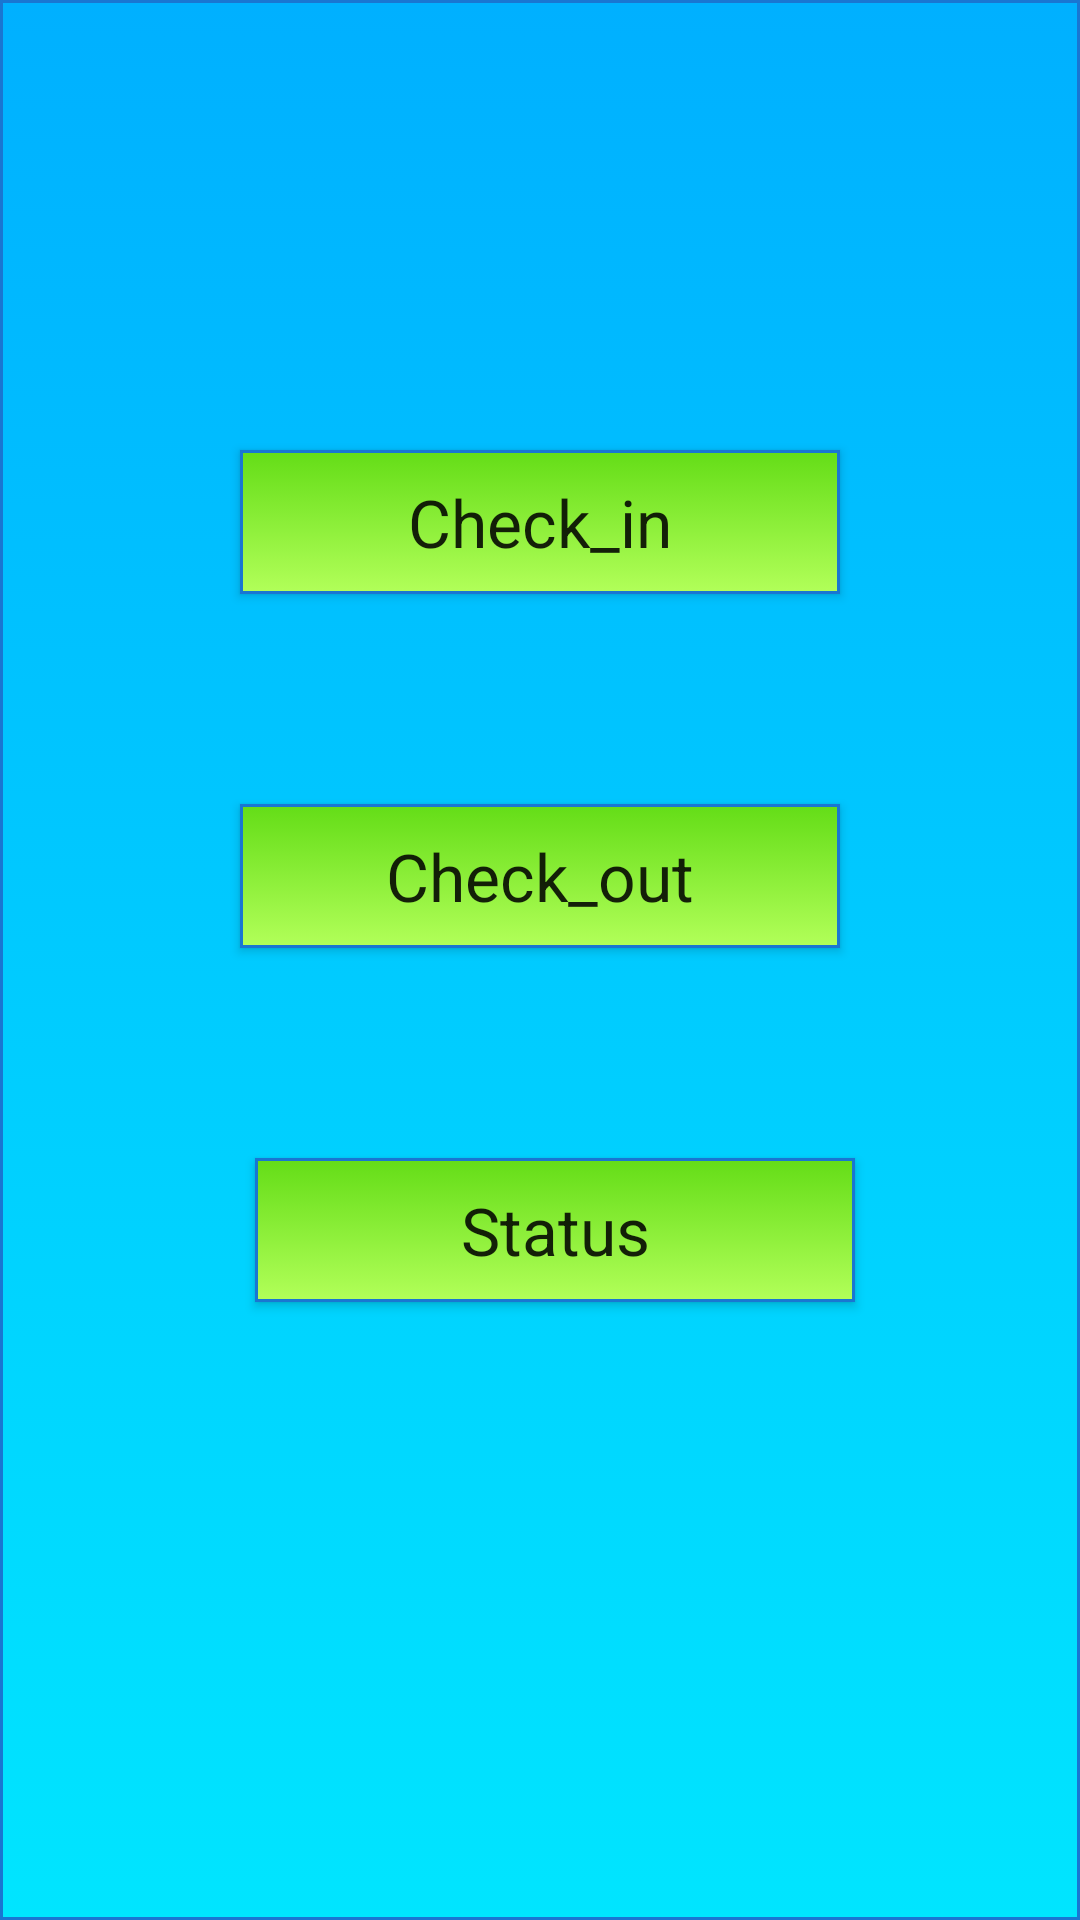

This screen was rendered from an Android layout file. Write that file and the resources it references.
<!-- AndroidManifest.xml: application theme Theme.AppCompat.Light.DarkActionBar -->
<!-- res/layout/activity_main6.xml -->
<?xml version="1.0" encoding="utf-8"?>
<RelativeLayout xmlns:android="http://schemas.android.com/apk/res/android"
    xmlns:app="http://schemas.android.com/apk/res-auto"
    xmlns:tools="http://schemas.android.com/tools"
    android:layout_width="match_parent"
    android:layout_height="match_parent"
    android:background="@drawable/b"
    tools:context=".Main6Activity">


    <Button
        android:id="@+id/bt2"
        android:layout_width="200dp"
        android:layout_height="wrap_content"

        android:layout_centerHorizontal="true"
        android:layout_marginLeft="130dp"
        android:layout_marginTop="150dp"
        android:background="@drawable/btn_rounded"
        android:text="@string/check_in"
        android:textAppearance="@style/TextAppearance.AppCompat.Large" />

    <Button
        android:id="@+id/bt3"
        android:layout_width="200dp"
        android:layout_height="wrap_content"
        android:layout_below="@id/bt2"
        android:layout_alignStart="@id/bt2"
        android:layout_centerHorizontal="true"
        android:layout_marginTop="70dp"
        android:background="@drawable/btn_rounded"
        android:text="@string/check_out"
        android:textAppearance="@style/TextAppearance.AppCompat.Large" />

    <Button
        android:id="@+id/bt4"
        android:layout_width="200dp"
        android:layout_height="wrap_content"
        android:layout_below="@id/bt3"
        android:layout_alignStart="@id/bt3"
        android:layout_centerHorizontal="true"
        android:layout_marginStart="5dp"
        android:layout_marginTop="70dp"
        android:background="@drawable/btn_rounded"
        android:text="@string/status"
        android:textAppearance="@style/TextAppearance.AppCompat.Large" />
</RelativeLayout>
<!-- resources referenced by this layout -->
<resources>
  <!-- drawable b (drawable) -->
  <?xml version="1.0" encoding="utf-8"?>
  <selector xmlns:android="http://schemas.android.com/apk/res/android">
      <item android:state_pressed="true" >
          <shape android:shape="rectangle" >
              <corners android:radius="0dp" />
              <stroke android:width="1dip" android:color="#1976d2
  " />
              <gradient android:angle="-90" android:startColor="#ffffff
  " android:endColor="#ffffff
  " />
          </shape>
      </item>
      <item android:state_focused="true">
          <shape android:shape="rectangle" >
              <corners android:radius="0dp" />
              <stroke android:width="1dip" android:color="#ffffff
  
  " />
              <solid android:color="#1976d2
  
  "/>
          </shape>
      </item>
      <item >
          <shape android:shape="rectangle" >
              <corners android:radius="0dp" />
              <stroke android:width="1dip" android:color="#1976d2
  " />
              <gradient android:angle="-90" android:startColor="#00b0ff
  
  
  " android:endColor="#00e5ff
  
  
  " />
          </shape>
      </item>
  </selector>
  <!-- drawable btn_rounded (drawable) -->
  <?xml version="1.0" encoding="utf-8"?>
  <selector xmlns:android="http://schemas.android.com/apk/res/android">
      <item android:state_pressed="true" >
          <shape android:shape="rectangle" >
              <corners android:radius="0dp" />
              <stroke android:width="1dip" android:color="#1976d2
  " />
              <gradient android:angle="-90" android:startColor="#ffffff
  " android:endColor="#ffffff
  " />
          </shape>
      </item>
      <item android:state_focused="true">
          <shape android:shape="rectangle" >
              <corners android:radius="0dp" />
              <stroke android:width="1dip" android:color="#ffffff
  
  " />
              <solid android:color="#1976d2
  
  "/>
          </shape>
      </item>
      <item >
          <shape android:shape="rectangle" >
              <corners android:radius="0dp" />
              <stroke android:width="1dip" android:color="#1976d2
  " />
              <gradient android:angle="-90" android:startColor="#64dd17
  
  " android:endColor="#b2ff59
  
  
  " />
          </shape>
      </item>
  </selector>
  <string name="check_in">Check_in</string>
  <string name="check_out">Check_out</string>
  <string name="status">Status</string>
</resources>
